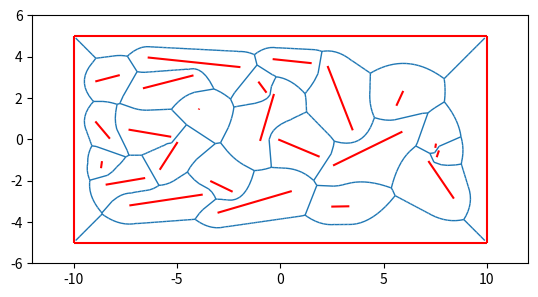

Write the Python code that produced this figure.
from itertools import chain
import math
import random
import matplotlib.pyplot as plt
import matplotlib.collections as mc
import numpy as np
from scipy.spatial import Delaunay
from scipy.spatial import Voronoi
 
class line_segment:
    def __init__(self, coords):
        self.coords = coords
        self.points = self.__split()
 
    def __length(self):
        x0, y0 = self.coords[0]
        x1, y1 = self.coords[1]
        return math.sqrt((x0 - x1) * (x0 - x1) + (y0 - y1) * (y0 - y1))
 
    def __split(self):
        n = self.__length() / 0.2
        dx = (self.coords[1][0] - self.coords[0][0]) / n
        dy = (self.coords[1][1] - self.coords[0][1]) / n
        points = [self.coords[0]]
        for i in range(1, int(n)):
            points.append([self.coords[0][0] + dx*i, self.coords[0][1] + dy*i])
        return points + [self.coords[1]]
 
    def opposite(self, p, q):
        judge1 = (p in self.points) and (q not in self.points)
        judge2 = (p not in self.points) and (q in self.points)
        return judge1 or judge2
 
class line_voro:
    def __init__(self, L):
        self.lines = [line_segment(l) for l in L]
        self.points = list(chain.from_iterable([l.points for l in self.lines]))
        self.ridges = []
        self.__preproc()
 
    def __is_ridge(self, p, q):
        for l in self.lines:
            if l.opposite(p.tolist(), q.tolist()) == True:
                return True
        return False
 
    def __preproc(self):
        vor = Voronoi(self.points)
        V = vor.vertices
        for j, ridge in enumerate(vor.ridge_vertices):
            if -1 not in ridge:
                p, q = vor.ridge_points[j]
                if self.__is_ridge(vor.points[p], vor.points[q]):
                    self.ridges.append([(V[ridge[0]][0], V[ridge[0]][1]),
                                        (V[ridge[1]][0], V[ridge[1]][1])])
    def draw(self):
        lc = mc.LineCollection([l.coords for l in self.lines], color='r')
        lc2 = mc.LineCollection(self.ridges, linewidths=1)
        fig, ax = plt.subplots()
        ax.set_aspect('equal', adjustable='box')
        ax.add_collection(lc)
        ax.add_collection(lc2)
        ax.autoscale()
        ax.margins(0.1)
        plt.show()
 
def random_segs(n=50):
    points = [[random.uniform(-9,9), random.uniform(-4,4)] for i in range(n)]
    tri = Delaunay(points)
    checked = {i: False for i in range(len(points))}
    segs = []
    for s in tri.simplices:
        for i in range(len(s)):
            if checked[s[i]] == False and checked[s[(i+1) % len(s)]] == False:
                segs.append([points[s[i]], points[s[(i+1) % len(s)]]])
                checked[s[i]], checked[s[(i+1) % len(s)]] = True, True
    return segs
 
if __name__ == '__main__':
    bounds = [[[-10,-5], [10,-5]], [[10,-5], [10,5]], [[10,5], [-10,5]],
              [[-10,5], [-10,-5]]]
    segs = random_segs()
    lv = line_voro(segs + bounds)
    lv.draw()
